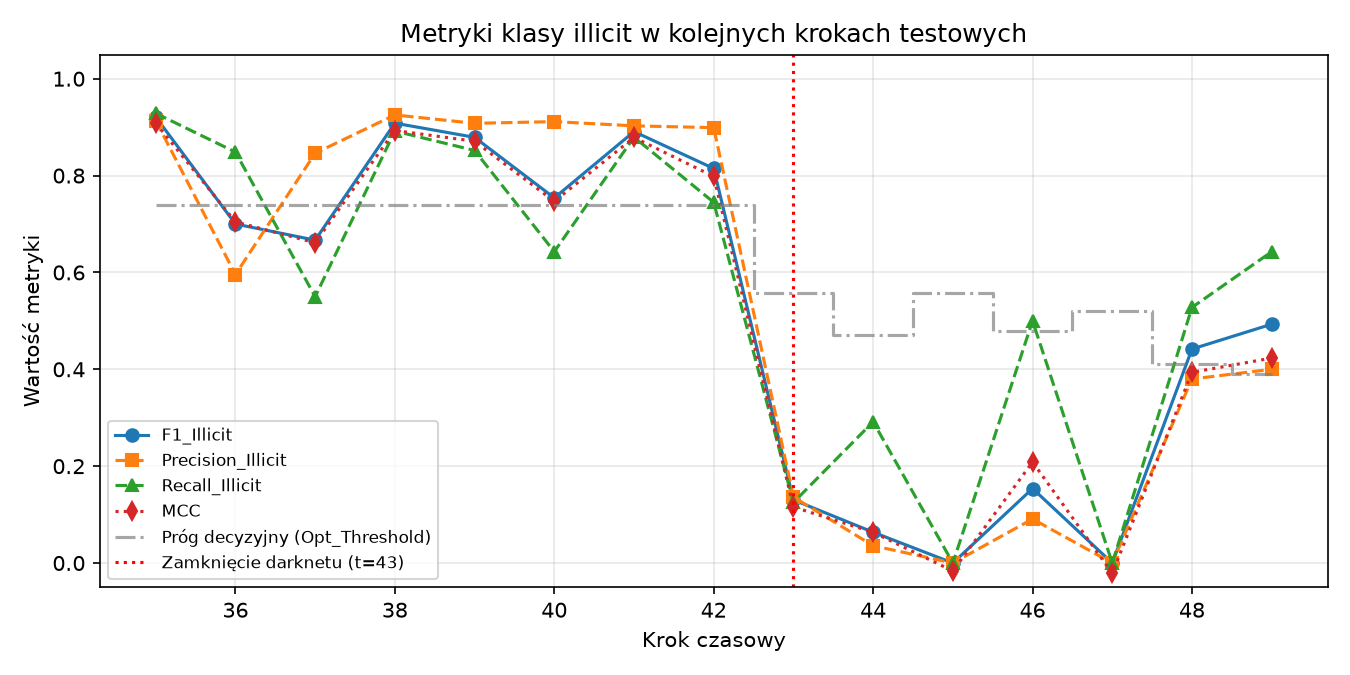

Data behind this chart, as committed beside it:
time_step, N, N_illicit, Opt_Threshold, Precision_Illicit, Recall_Illicit, F1_Illicit, Micro_F1, MCC, ROC_AUC, TP, FP, FN, TN
35, 1341, 182, 0.74, 0.9135, 0.9286, 0.921, 0.9784, 0.9085, 0.9887, 169, 16, 13, 1143
36, 1708, 33, 0.74, 0.5957, 0.8485, 0.7, 0.9859, 0.7044, 0.9775, 28, 19, 5, 1656
37, 498, 40, 0.74, 0.8462, 0.55, 0.6667, 0.9558, 0.6613, 0.9701, 22, 4, 18, 454
38, 756, 111, 0.74, 0.9252, 0.8919, 0.9083, 0.9735, 0.893, 0.9843, 99, 8, 12, 637
39, 1183, 81, 0.74, 0.9079, 0.8519, 0.879, 0.9839, 0.8709, 0.9926, 69, 7, 12, 1095
40, 1211, 112, 0.74, 0.9114, 0.6429, 0.7539, 0.9612, 0.7467, 0.9237, 72, 7, 40, 1092
41, 1132, 116, 0.74, 0.9027, 0.8793, 0.8908, 0.9779, 0.8786, 0.9734, 102, 11, 14, 1005
42, 2154, 239, 0.74, 0.899, 0.7448, 0.8146, 0.9624, 0.7983, 0.9581, 178, 20, 61, 1895
43, 1370, 24, 0.5572, 0.1364, 0.125, 0.1304, 0.9708, 0.1157, 0.8286, 3, 19, 21, 1327
44, 1591, 24, 0.47, 0.03571, 0.2917, 0.06364, 0.8705, 0.06344, 0.7749, 7, 189, 17, 1378
45, 1221, 5, 0.5572, 0.0, 0.0, 0.0, 0.9345, -0.0164, 0.7855, 0, 75, 5, 1141
46, 712, 2, 0.4785, 0.09091, 0.5, 0.1538, 0.9846, 0.2085, 0.9532, 1, 10, 1, 700
47, 846, 22, 0.52, 0.0, 0.0, 0.0, 0.9574, -0.0212, 0.8802, 0, 14, 22, 810
48, 471, 36, 0.41, 0.38, 0.5278, 0.4419, 0.8981, 0.3938, 0.9443, 19, 31, 17, 404
49, 476, 56, 0.39, 0.4, 0.6429, 0.4932, 0.8445, 0.4232, 0.8689, 36, 54, 20, 366
